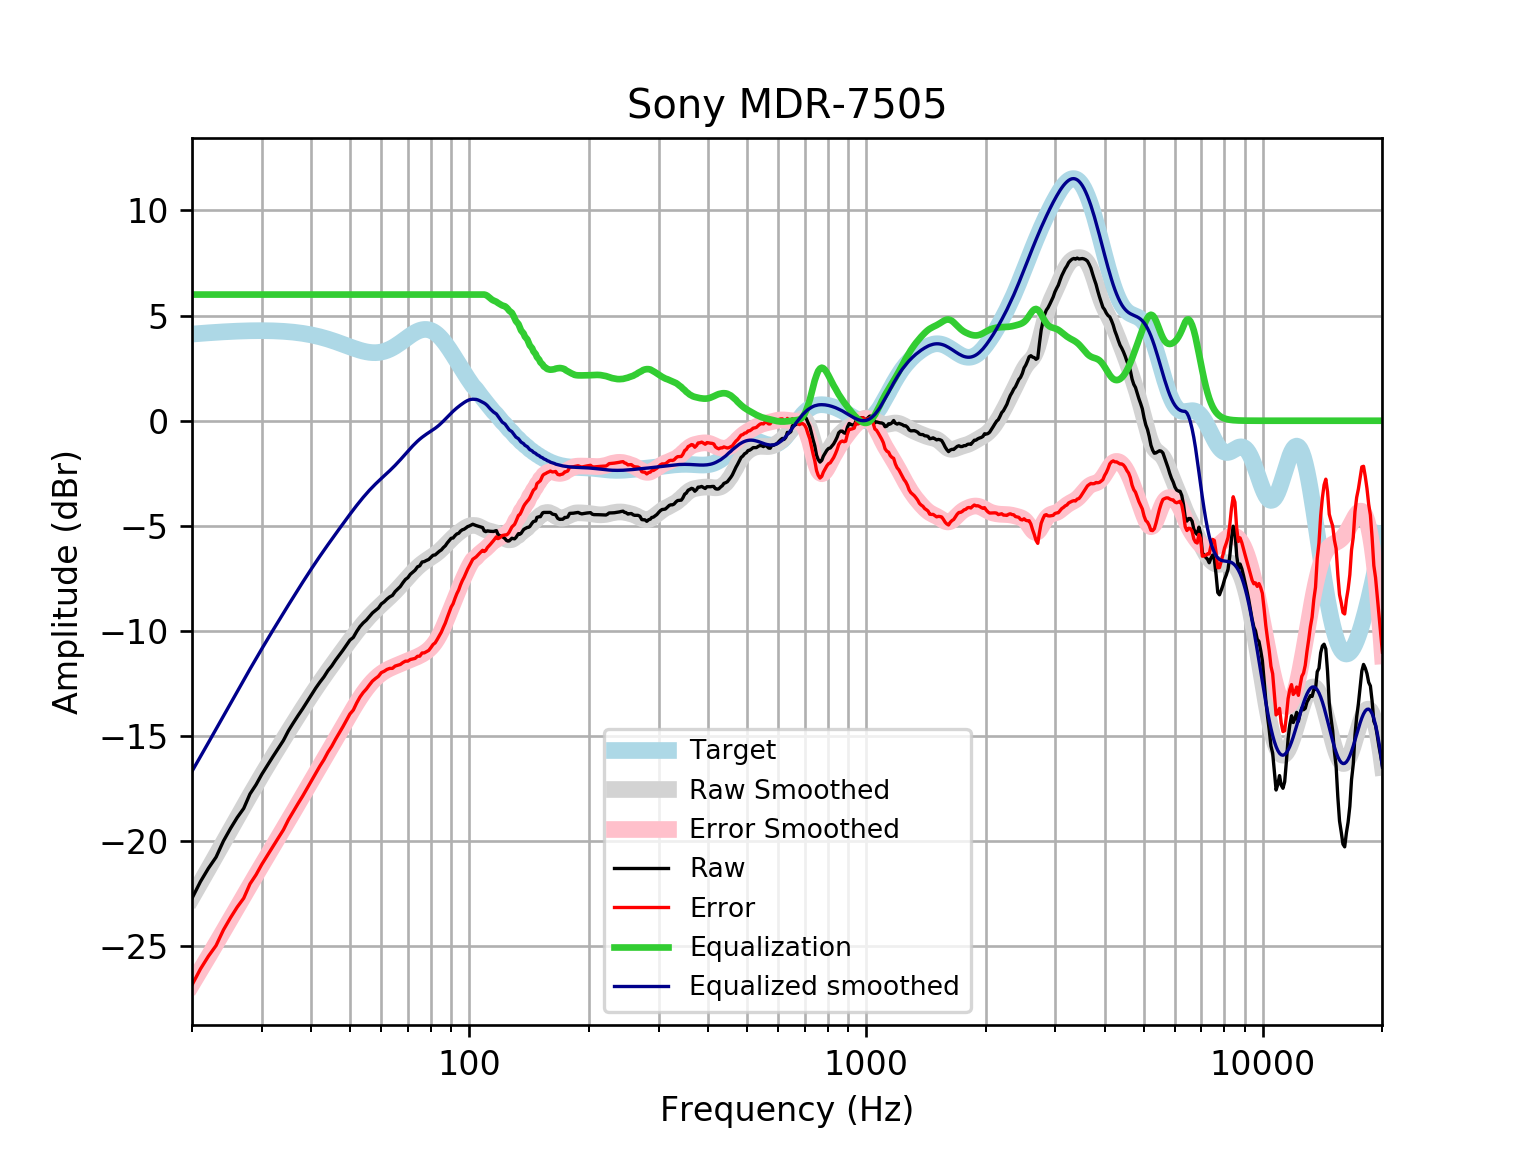

The file beside this chart, header and first rows:
frequency, raw, error, smoothed, error_smoothed, equalization, equalized_raw, equalized_smoothed, target
20, -22.71, -26.83, -22.67, -26.79, 6, -16.71, -16.67, 4.121
21, -21.92, -26.07, -21.98, -26.13, 6.0, -15.92, -15.98, 4.152
22, -21.28, -25.46, -21.3, -25.48, 6.0, -15.28, -15.3, 4.18
23, -20.75, -24.95, -20.66, -24.86, 6, -14.75, -14.66, 4.205
24, -19.99, -24.21, -20.04, -24.27, 6, -13.99, -14.04, 4.227
25, -19.39, -23.64, -19.44, -23.69, 6, -13.39, -13.44, 4.245
26, -18.87, -23.13, -18.87, -23.13, 6.0, -12.87, -12.87, 4.259
27, -18.43, -22.7, -18.33, -22.6, 6.0, -12.43, -12.33, 4.271
28, -17.75, -22.03, -17.81, -22.09, 6.0, -11.75, -11.81, 4.278
29, -17.31, -21.59, -17.31, -21.6, 6, -11.31, -11.31, 4.283
30, -16.81, -21.09, -16.84, -21.12, 6.0, -10.81, -10.84, 4.284
31, -16.38, -20.66, -16.39, -20.67, 6, -10.38, -10.39, 4.281
32, -15.96, -20.24, -15.96, -20.23, 6, -9.965, -9.958, 4.275
33, -15.57, -19.84, -15.54, -19.81, 6.0, -9.573, -9.544, 4.265
34, -15.2, -19.45, -15.14, -19.4, 6, -9.199, -9.145, 4.251
35, -14.74, -18.97, -14.76, -18.99, 6, -8.741, -8.76, 4.233
36, -14.37, -18.58, -14.39, -18.6, 6, -8.37, -8.389, 4.211
37, -14.02, -18.21, -14.03, -18.22, 6.0, -8.022, -8.031, 4.185
38, -13.7, -17.85, -13.69, -17.84, 6, -7.698, -7.686, 4.155
39, -13.36, -17.48, -13.36, -17.47, 6.0, -7.36, -7.355, 4.12
40, -13.03, -17.11, -13.04, -17.12, 6, -7.034, -7.038, 4.08
41, -12.71, -16.75, -12.73, -16.77, 6, -6.715, -6.734, 4.037
42, -12.43, -16.42, -12.44, -16.43, 6, -6.435, -6.444, 3.989
43, -12.18, -16.12, -12.16, -16.1, 6.0, -6.182, -6.165, 3.937
44, -11.88, -15.77, -11.9, -15.78, 6.0, -5.884, -5.897, 3.881
45, -11.66, -15.48, -11.64, -15.46, 6, -5.658, -5.638, 3.823
46, -11.39, -15.15, -11.39, -15.15, 6.0, -5.386, -5.388, 3.762
47, -11.15, -14.85, -11.14, -14.84, 6.0, -5.148, -5.144, 3.7
48, -10.92, -14.55, -10.91, -14.54, 6.0, -4.917, -4.907, 3.636
49, -10.67, -14.24, -10.68, -14.25, 6, -4.671, -4.676, 3.574
50, -10.43, -13.94, -10.45, -13.96, 6, -4.432, -4.452, 3.512
51, -10.3, -13.76, -10.24, -13.69, 6, -4.302, -4.236, 3.454
52, -10.02, -13.42, -10.03, -13.43, 6, -4.023, -4.029, 3.4
53, -9.789, -13.14, -9.831, -13.18, 6, -3.789, -3.831, 3.351
54, -9.614, -12.92, -9.645, -12.96, 6.0, -3.614, -3.645, 3.31
55, -9.482, -12.76, -9.47, -12.75, 6.0, -3.482, -3.47, 3.276
56, -9.309, -12.56, -9.306, -12.56, 6, -3.309, -3.306, 3.253
57, -9.138, -12.38, -9.153, -12.4, 6, -3.138, -3.153, 3.239
58, -9.021, -12.26, -9.01, -12.25, 6.0, -3.021, -3.01, 3.237
59, -8.906, -12.15, -8.874, -12.12, 6, -2.906, -2.874, 3.246
60, -8.709, -11.98, -8.745, -12.02, 6, -2.709, -2.745, 3.268
61, -8.612, -11.91, -8.62, -11.93, 6, -2.612, -2.62, 3.301
62, -8.479, -11.82, -8.498, -11.85, 6.0, -2.479, -2.498, 3.346
63, -8.375, -11.78, -8.374, -11.78, 6.0, -2.375, -2.374, 3.402
64, -8.307, -11.77, -8.249, -11.72, 6, -2.307, -2.249, 3.468
65, -8.124, -11.67, -8.121, -11.67, 6, -2.124, -2.121, 3.542
66, -8.005, -11.63, -7.99, -11.61, 6, -2.005, -1.99, 3.622
67, -7.882, -11.59, -7.855, -11.56, 6, -1.882, -1.855, 3.707
68, -7.703, -11.5, -7.719, -11.52, 6, -1.703, -1.719, 3.796
69, -7.549, -11.43, -7.582, -11.47, 6, -1.549, -1.582, 3.884
70, -7.46, -11.43, -7.449, -11.42, 6.0, -1.46, -1.449, 3.97
71, -7.301, -11.35, -7.319, -11.37, 6.0, -1.301, -1.319, 4.053
72, -7.2, -11.33, -7.196, -11.32, 6, -1.2, -1.196, 4.128
73, -7.106, -11.3, -7.08, -11.27, 6.0, -1.106, -1.08, 4.195
74, -6.949, -11.2, -6.974, -11.22, 6, -0.949, -0.9737, 4.251
75, -6.899, -11.19, -6.876, -11.17, 6, -0.8987, -0.876, 4.295
76, -6.718, -11.04, -6.787, -11.11, 6, -0.7183, -0.7874, 4.325
77, -6.698, -11.04, -6.707, -11.04, 6, -0.6975, -0.7069, 4.341
78, -6.641, -10.98, -6.633, -10.97, 6, -0.6408, -0.6331, 4.34
79, -6.597, -10.92, -6.564, -10.88, 6, -0.5971, -0.5639, 4.324
... 553 more rows
